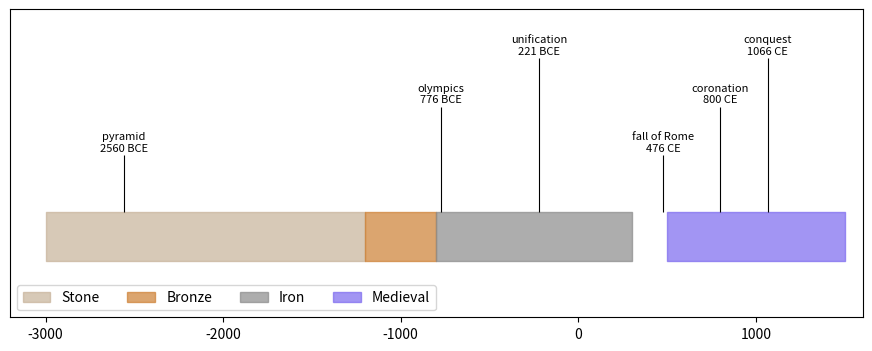

Here is the Python script that generated this plot:
# History timeline: eras as broken_barh bands, events as stems with alternating label heights, and a period legend.
import matplotlib.pyplot as plt
from matplotlib.patches import Patch

eras = [("Stone", -3000, 1800, "#c7b299"), ("Bronze", -1200, 400, "#cd7f32"), ("Iron", -800, 1100, "#8a8a8a"), ("Medieval", 500, 1000, "#7b68ee")]
events = [(-2560, "pyramid"), (-776, "olympics"), (-221, "unification"), (476, "fall of Rome"), (800, "coronation"), (1066, "conquest")]
fig, ax = plt.subplots(figsize=(11, 4))
for name, start, length, color in eras:
    ax.broken_barh([(start, length)], (-0.3, 0.6), color=color, alpha=0.7)
for k, (year, label) in enumerate(events):
    h = 1 + (k % 3) * 0.6
    ax.vlines(year, 0.3, h, color="k", lw=0.8)
    ax.text(year, h + 0.05, f"{label}\n{abs(year)} {'BCE' if year < 0 else 'CE'}", ha="center", fontsize=8)
ax.legend(handles=[Patch(color=c, alpha=0.7, label=n) for n, _, _, c in eras], loc="lower left", ncols=4)
ax.set_ylim(-1, 2.8); ax.set_yticks([])
ax.set_xlim(-3200, 1600)
print(len(ax.texts), [round(v) for v in ax.get_xlim()])
fig.savefig("timeline.png", dpi=50)
